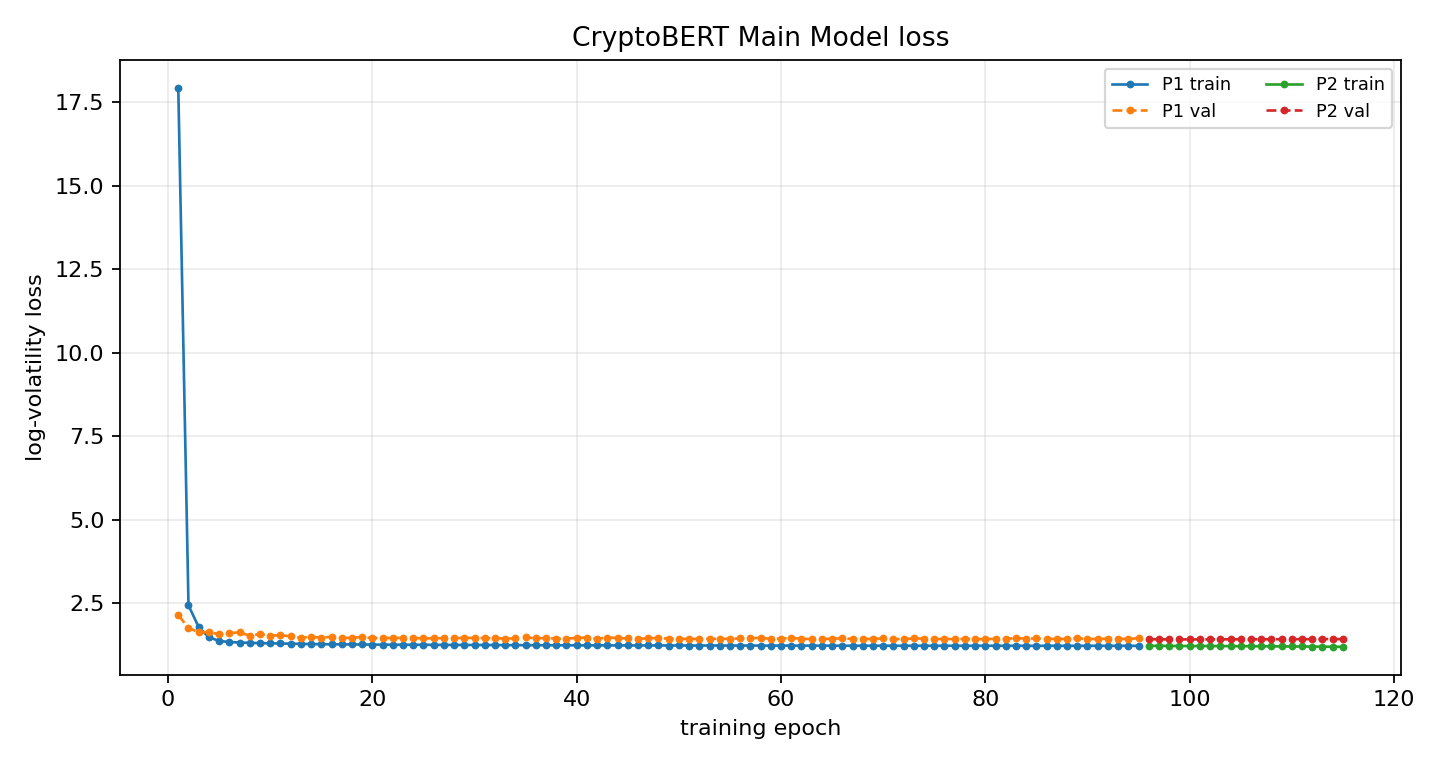

The table this chart was drawn from, first rows:
phase, epoch, global_epoch, train_loss, train_primary_loss, val_loss, best_val_loss, patience, lr_news, lr_ts, improved, elapsed_s
P1, 1, 1, 17.94, 17.94, 2.151, 2.151, 0, , 0.0001, True, 7.417
P1, 2, 2, 2.441, 2.441, 1.766, 1.766, 0, , 0.0001, True, 14.81
P1, 3, 3, 1.789, 1.789, 1.635, 1.635, 0, , 0.0001, True, 22.06
P1, 4, 4, 1.486, 1.486, 1.636, 1.635, 1, , 0.0001, False, 29.55
P1, 5, 5, 1.376, 1.376, 1.58, 1.58, 0, , 0.0001, True, 36.91
P1, 6, 6, 1.343, 1.343, 1.611, 1.58, 1, , 0.0001, False, 44.26
P1, 7, 7, 1.329, 1.329, 1.633, 1.58, 2, , 0.0001, False, 51.69
P1, 8, 8, 1.319, 1.319, 1.532, 1.532, 0, , 0.0001, True, 58.95
P1, 9, 9, 1.311, 1.311, 1.582, 1.532, 1, , 0.0001, False, 66.22
P1, 10, 10, 1.304, 1.304, 1.538, 1.532, 2, , 0.0001, False, 73.54
P1, 11, 11, 1.3, 1.3, 1.543, 1.532, 3, , 0.0001, False, 80.88
P1, 12, 12, 1.294, 1.294, 1.518, 1.518, 0, , 0.0001, True, 88.32
P1, 13, 13, 1.287, 1.287, 1.471, 1.471, 0, , 0.0001, True, 95.65
P1, 14, 14, 1.284, 1.284, 1.502, 1.471, 1, , 0.0001, False, 103.1
P1, 15, 15, 1.279, 1.279, 1.469, 1.469, 0, , 0.0001, True, 110.4
P1, 16, 16, 1.276, 1.276, 1.503, 1.469, 1, , 0.0001, False, 117.7
P1, 17, 17, 1.274, 1.274, 1.468, 1.468, 0, , 0.0001, True, 125.1
P1, 18, 18, 1.272, 1.272, 1.467, 1.467, 0, , 0.0001, True, 132.4
P1, 19, 19, 1.27, 1.27, 1.495, 1.467, 1, , 0.0001, False, 139.7
P1, 20, 20, 1.267, 1.267, 1.458, 1.458, 0, , 0.0001, True, 147.2
P1, 21, 21, 1.265, 1.265, 1.471, 1.458, 1, , 0.0001, False, 154.6
P1, 22, 22, 1.264, 1.264, 1.458, 1.458, 2, , 0.0001, False, 162
P1, 23, 23, 1.263, 1.263, 1.474, 1.458, 3, , 0.0001, False, 169.3
P1, 24, 24, 1.261, 1.261, 1.461, 1.458, 4, , 0.0001, False, 176.6
P1, 25, 25, 1.261, 1.261, 1.453, 1.453, 0, , 0.0001, True, 184
P1, 26, 26, 1.257, 1.257, 1.451, 1.451, 0, , 0.0001, True, 191.3
P1, 27, 27, 1.258, 1.258, 1.463, 1.451, 1, , 0.0001, False, 199.3
P1, 28, 28, 1.255, 1.255, 1.459, 1.451, 2, , 0.0001, False, 208.3
P1, 29, 29, 1.256, 1.256, 1.47, 1.451, 3, , 0.0001, False, 216.3
P1, 30, 30, 1.254, 1.254, 1.463, 1.451, 4, , 0.0001, False, 224.5
P1, 31, 31, 1.254, 1.254, 1.464, 1.451, 5, , 0.0001, False, 232.5
P1, 32, 32, 1.253, 1.253, 1.456, 1.451, 6, , 0.0001, False, 240.3
P1, 33, 33, 1.25, 1.25, 1.448, 1.448, 0, , 0.0001, True, 248
P1, 34, 34, 1.25, 1.25, 1.451, 1.448, 1, , 0.0001, False, 255.9
P1, 35, 35, 1.249, 1.249, 1.484, 1.448, 2, , 0.0001, False, 263.7
P1, 36, 36, 1.248, 1.248, 1.454, 1.448, 3, , 0.0001, False, 271.4
P1, 37, 37, 1.248, 1.248, 1.465, 1.448, 4, , 0.0001, False, 278.9
P1, 38, 38, 1.247, 1.247, 1.445, 1.445, 0, , 0.0001, True, 286.5
P1, 39, 39, 1.246, 1.246, 1.443, 1.443, 0, , 0.0001, True, 294.4
P1, 40, 40, 1.245, 1.245, 1.467, 1.443, 1, , 0.0001, False, 302.2
P1, 41, 41, 1.244, 1.244, 1.476, 1.443, 2, , 0.0001, False, 309.8
P1, 42, 42, 1.243, 1.243, 1.441, 1.441, 0, , 0.0001, True, 317.5
P1, 43, 43, 1.244, 1.244, 1.479, 1.441, 1, , 0.0001, False, 325.2
P1, 44, 44, 1.241, 1.241, 1.463, 1.441, 2, , 0.0001, False, 333.2
P1, 45, 45, 1.242, 1.242, 1.45, 1.441, 3, , 0.0001, False, 340.8
P1, 46, 46, 1.241, 1.241, 1.437, 1.437, 0, , 0.0001, True, 348.4
P1, 47, 47, 1.241, 1.241, 1.455, 1.437, 1, , 0.0001, False, 356
P1, 48, 48, 1.241, 1.241, 1.465, 1.437, 2, , 0.0001, False, 364.5
P1, 49, 49, 1.239, 1.239, 1.442, 1.437, 3, , 0.0001, False, 372.1
P1, 50, 50, 1.24, 1.24, 1.442, 1.437, 4, , 0.0001, False, 379.3
P1, 51, 51, 1.239, 1.239, 1.438, 1.437, 5, , 0.0001, False, 386.6
P1, 52, 52, 1.239, 1.239, 1.437, 1.437, 0, , 0.0001, True, 394.1
P1, 53, 53, 1.239, 1.239, 1.443, 1.437, 1, , 0.0001, False, 401.4
P1, 54, 54, 1.239, 1.239, 1.438, 1.437, 2, , 0.0001, False, 408.8
P1, 55, 55, 1.237, 1.237, 1.442, 1.437, 3, , 0.0001, False, 415.8
P1, 56, 56, 1.238, 1.238, 1.45, 1.437, 4, , 0.0001, False, 423.1
P1, 57, 57, 1.238, 1.238, 1.452, 1.437, 5, , 0.0001, False, 430.4
P1, 58, 58, 1.237, 1.237, 1.472, 1.437, 6, , 0.0001, False, 437.8
P1, 59, 59, 1.236, 1.236, 1.438, 1.437, 7, , 0.0001, False, 445
P1, 60, 60, 1.237, 1.237, 1.448, 1.437, 8, , 0.0001, False, 452
... 55 more rows
